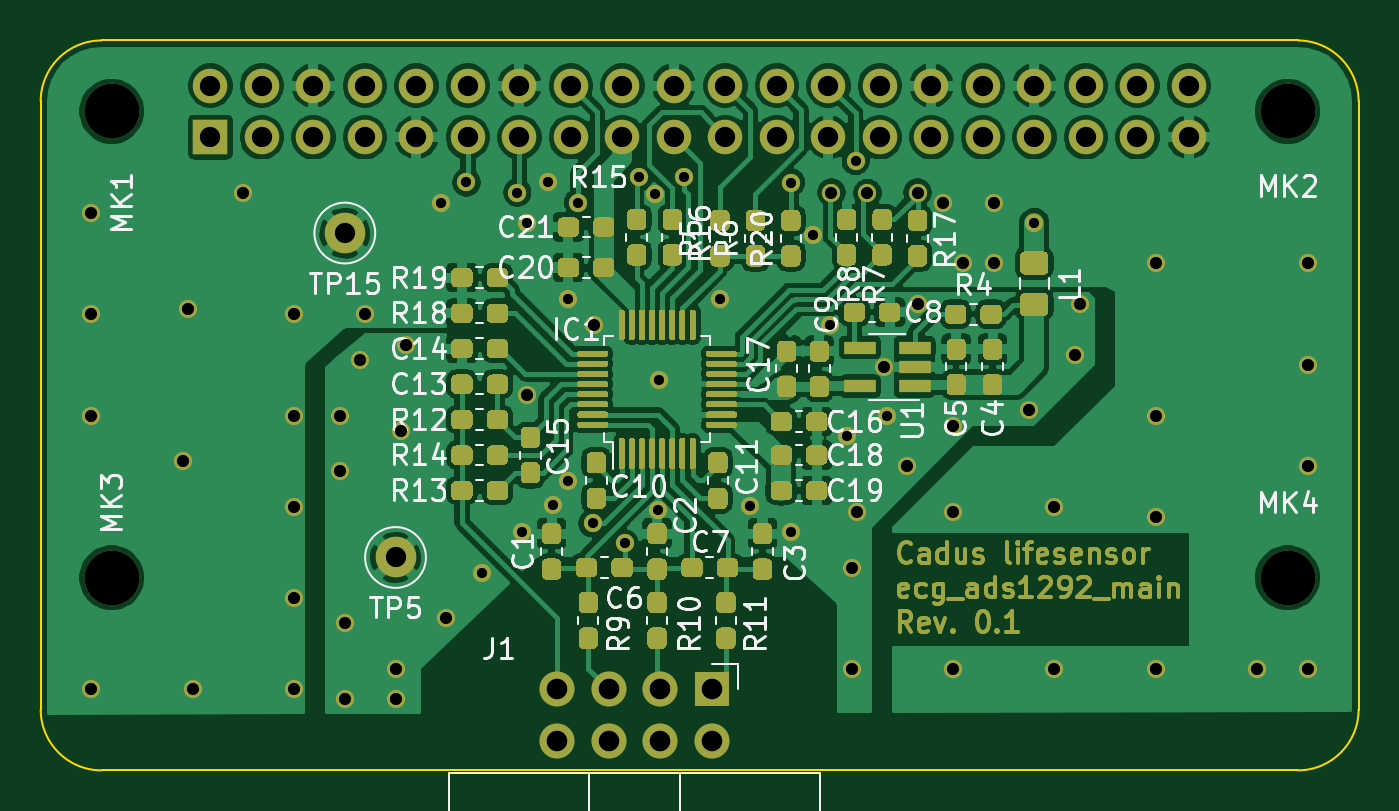
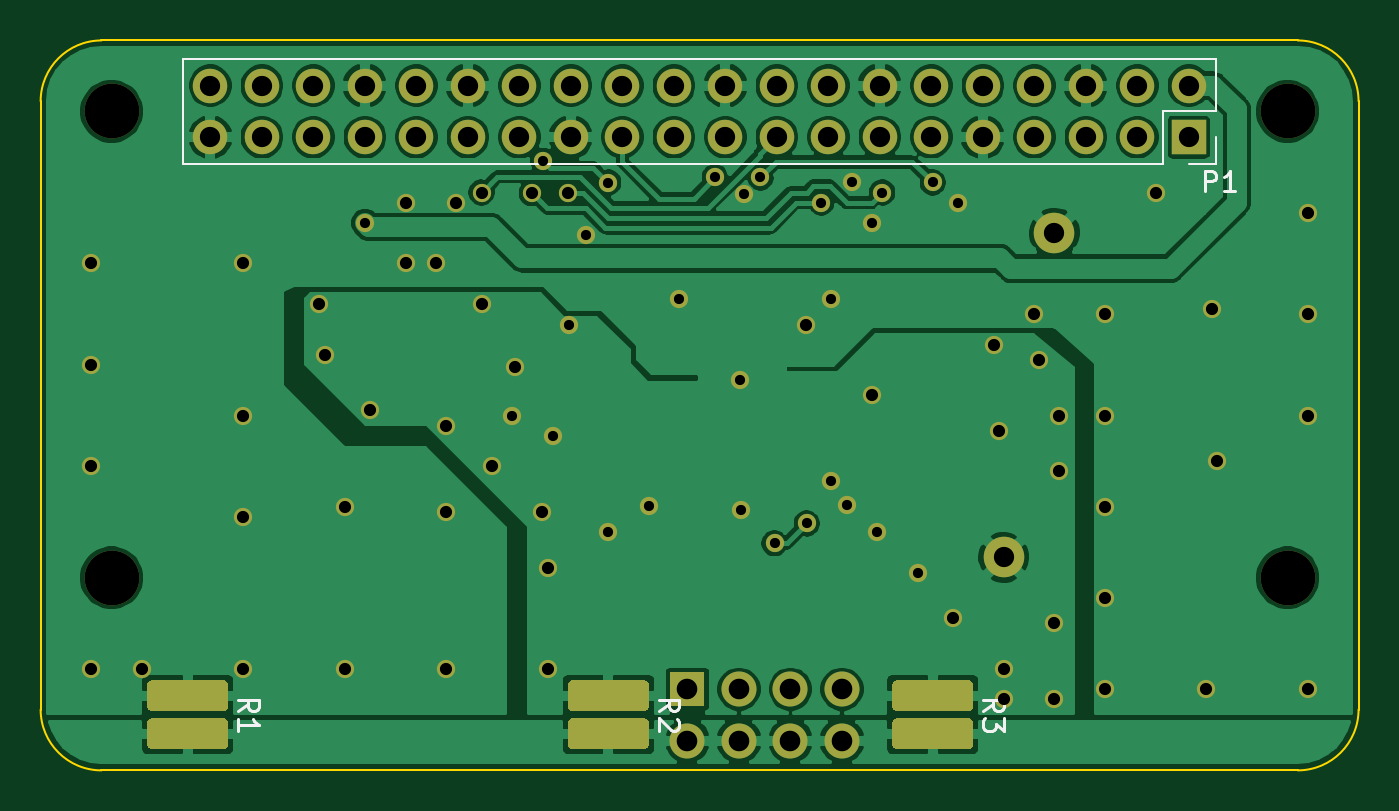
Circuit board: 9 layer files. Board 65.0 x 36.0 mm.
- bottom_copper: ecg_ads1292_main-B_Cu.gbl (164248 bytes)
- bottom_mask: ecg_ads1292_main-B_Mask.gbs (15130 bytes)
- bottom_silk: ecg_ads1292_main-B_SilkS.gbo (3268 bytes)
- outline: ecg_ads1292_main-Edge_Cuts.gm1 (992 bytes)
- top_copper: ecg_ads1292_main-F_Cu.gtl (444297 bytes)
- top_mask: ecg_ads1292_main-F_Mask.gts (211384 bytes)
- top_silk: ecg_ads1292_main-F_SilkS.gto (44587 bytes)
- drill: ecg_ads1292_main-NPTH.drl (356 bytes)
- drill: ecg_ads1292_main-PTH.drl (2321 bytes)

=== bottom_copper: ecg_ads1292_main-B_Cu.gbl (164248 bytes, source omitted) ===
=== bottom_mask: ecg_ads1292_main-B_Mask.gbs (15130 bytes, source omitted) ===
=== bottom_silk: ecg_ads1292_main-B_SilkS.gbo ===
G04 #@! TF.GenerationSoftware,KiCad,Pcbnew,(5.1.5-0)*
G04 #@! TF.CreationDate,2020-04-28T13:58:54+02:00*
G04 #@! TF.ProjectId,ecg_ads1292_main,6563675f-6164-4733-9132-39325f6d6169,rev?*
G04 #@! TF.SameCoordinates,Original*
G04 #@! TF.FileFunction,Legend,Bot*
G04 #@! TF.FilePolarity,Positive*
%FSLAX46Y46*%
G04 Gerber Fmt 4.6, Leading zero omitted, Abs format (unit mm)*
G04 Created by KiCad (PCBNEW (5.1.5-0)) date 2020-04-28 13:58:54*
%MOMM*%
%LPD*%
G04 APERTURE LIST*
%ADD10C,0.120000*%
%ADD11C,0.150000*%
G04 APERTURE END LIST*
D10*
X207040000Y-94900000D02*
X207040000Y-97500000D01*
X207040000Y-94900000D02*
X257960000Y-94900000D01*
X257960000Y-94900000D02*
X257960000Y-100100000D01*
X209640000Y-100100000D02*
X257960000Y-100100000D01*
X209640000Y-97500000D02*
X209640000Y-100100000D01*
X207040000Y-97500000D02*
X209640000Y-97500000D01*
X207040000Y-100100000D02*
X208370000Y-100100000D01*
X207040000Y-98770000D02*
X207040000Y-100100000D01*
D11*
X218502380Y-127083333D02*
X218026190Y-126750000D01*
X218502380Y-126511904D02*
X217502380Y-126511904D01*
X217502380Y-126892857D01*
X217550000Y-126988095D01*
X217597619Y-127035714D01*
X217692857Y-127083333D01*
X217835714Y-127083333D01*
X217930952Y-127035714D01*
X217978571Y-126988095D01*
X218026190Y-126892857D01*
X218026190Y-126511904D01*
X217502380Y-127416666D02*
X217502380Y-128035714D01*
X217883333Y-127702380D01*
X217883333Y-127845238D01*
X217930952Y-127940476D01*
X217978571Y-127988095D01*
X218073809Y-128035714D01*
X218311904Y-128035714D01*
X218407142Y-127988095D01*
X218454761Y-127940476D01*
X218502380Y-127845238D01*
X218502380Y-127559523D01*
X218454761Y-127464285D01*
X218407142Y-127416666D01*
X234502380Y-127083333D02*
X234026190Y-126750000D01*
X234502380Y-126511904D02*
X233502380Y-126511904D01*
X233502380Y-126892857D01*
X233550000Y-126988095D01*
X233597619Y-127035714D01*
X233692857Y-127083333D01*
X233835714Y-127083333D01*
X233930952Y-127035714D01*
X233978571Y-126988095D01*
X234026190Y-126892857D01*
X234026190Y-126511904D01*
X233597619Y-127464285D02*
X233550000Y-127511904D01*
X233502380Y-127607142D01*
X233502380Y-127845238D01*
X233550000Y-127940476D01*
X233597619Y-127988095D01*
X233692857Y-128035714D01*
X233788095Y-128035714D01*
X233930952Y-127988095D01*
X234502380Y-127416666D01*
X234502380Y-128035714D01*
X255252380Y-127083333D02*
X254776190Y-126750000D01*
X255252380Y-126511904D02*
X254252380Y-126511904D01*
X254252380Y-126892857D01*
X254300000Y-126988095D01*
X254347619Y-127035714D01*
X254442857Y-127083333D01*
X254585714Y-127083333D01*
X254680952Y-127035714D01*
X254728571Y-126988095D01*
X254776190Y-126892857D01*
X254776190Y-126511904D01*
X255252380Y-128035714D02*
X255252380Y-127464285D01*
X255252380Y-127750000D02*
X254252380Y-127750000D01*
X254395238Y-127654761D01*
X254490476Y-127559523D01*
X254538095Y-127464285D01*
X207596095Y-101430380D02*
X207596095Y-100430380D01*
X207215142Y-100430380D01*
X207119904Y-100478000D01*
X207072285Y-100525619D01*
X207024666Y-100620857D01*
X207024666Y-100763714D01*
X207072285Y-100858952D01*
X207119904Y-100906571D01*
X207215142Y-100954190D01*
X207596095Y-100954190D01*
X206072285Y-101430380D02*
X206643714Y-101430380D01*
X206358000Y-101430380D02*
X206358000Y-100430380D01*
X206453238Y-100573238D01*
X206548476Y-100668476D01*
X206643714Y-100716095D01*
M02*

=== outline: ecg_ads1292_main-Edge_Cuts.gm1 ===
G04 #@! TF.GenerationSoftware,KiCad,Pcbnew,(5.1.5-0)*
G04 #@! TF.CreationDate,2020-04-28T13:58:54+02:00*
G04 #@! TF.ProjectId,ecg_ads1292_main,6563675f-6164-4733-9132-39325f6d6169,rev?*
G04 #@! TF.SameCoordinates,Original*
G04 #@! TF.FileFunction,Profile,NP*
%FSLAX46Y46*%
G04 Gerber Fmt 4.6, Leading zero omitted, Abs format (unit mm)*
G04 Created by KiCad (PCBNEW (5.1.5-0)) date 2020-04-28 13:58:54*
%MOMM*%
%LPD*%
G04 APERTURE LIST*
%ADD10C,0.100000*%
G04 APERTURE END LIST*
D10*
X203000000Y-130000000D02*
G75*
G02X200000000Y-127000000I0J3000000D01*
G01*
X265000000Y-127000000D02*
G75*
G02X262000000Y-130000000I-3000000J0D01*
G01*
X203000000Y-130000000D02*
X262000000Y-130000000D01*
X265000000Y-97000000D02*
G75*
G03X262000000Y-94000000I-3000000J0D01*
G01*
X203000000Y-94000000D02*
G75*
G03X200000000Y-97000000I0J-3000000D01*
G01*
X262000000Y-94000000D02*
X203000000Y-94000000D01*
X265000000Y-127000000D02*
X265000000Y-97000000D01*
X200000000Y-97000000D02*
X200000000Y-127000000D01*
M02*

=== top_copper: ecg_ads1292_main-F_Cu.gtl (444297 bytes, source omitted) ===
=== top_mask: ecg_ads1292_main-F_Mask.gts (211384 bytes, source omitted) ===
=== top_silk: ecg_ads1292_main-F_SilkS.gto (44587 bytes, source omitted) ===
=== drill: ecg_ads1292_main-NPTH.drl ===
M48
; DRILL file {KiCad (5.1.5-0)} date Tuesday, 28 April 2020 at 13:58:51
; FORMAT={-:-/ absolute / metric / decimal}
; #@! TF.CreationDate,2020-04-28T13:58:51+02:00
; #@! TF.GenerationSoftware,Kicad,Pcbnew,(5.1.5-0)
; #@! TF.FileFunction,NonPlated,1,2,NPTH
FMAT,2
METRIC
T1C2.700
%
G90
G05
T1
X261.5Y-97.5
X261.5Y-120.5
X203.5Y-97.5
X203.5Y-120.5
T0
M30

=== drill: ecg_ads1292_main-PTH.drl ===
M48
; DRILL file {KiCad (5.1.5-0)} date Tuesday, 28 April 2020 at 13:58:51
; FORMAT={-:-/ absolute / metric / decimal}
; #@! TF.CreationDate,2020-04-28T13:58:51+02:00
; #@! TF.GenerationSoftware,Kicad,Pcbnew,(5.1.5-0)
; #@! TF.FileFunction,Plated,1,2,PTH
FMAT,2
METRIC
T1C0.500
T2C0.600
T3C1.000
T4C1.016
%
G90
G05
T1
X219.75Y-102.0
X221.0Y-101.0
X221.75Y-120.25
X223.5Y-101.5
X223.75Y-118.25
X224.0Y-103.0
X225.0Y-101.0
X225.25Y-116.9
X226.0Y-106.75
X226.0Y-115.75
X226.5Y-102.0
X227.217Y-117.817
X228.8Y-118.8
X229.5Y-100.75
X230.313Y-101.563
X230.45Y-117.15
X230.5Y-110.75
X231.75Y-100.75
X233.5Y-106.75
X235.0Y-116.95
X237.0Y-118.25
X237.009Y-101.009
X238.1Y-103.6
X238.95Y-108.05
X239.75Y-113.5
X240.2Y-99.95
X241.75Y-112.5
X249.0Y-103.0
T2
X202.5Y-102.5
X202.5Y-107.5
X202.5Y-112.5
X202.5Y-126.0
X207.0Y-114.75
X207.25Y-107.25
X207.5Y-126.0
X210.0Y-101.5
X212.5Y-107.5
X212.5Y-112.5
X212.5Y-117.0
X212.5Y-121.5
X212.5Y-126.0
X214.75Y-112.5
X214.75Y-115.25
X215.0Y-122.75
X215.0Y-126.5
X215.75Y-109.75
X216.0Y-107.5
X217.5Y-125.0
X217.5Y-126.5
X217.75Y-113.25
X218.0Y-109.0
X220.0Y-122.5
X224.0Y-111.5
X227.275Y-108.025
X239.0Y-101.5
X240.0Y-120.0
X240.0Y-125.0
X240.25Y-117.25
X240.778Y-101.528
X241.6Y-110.1
X242.75Y-115.0
X243.25Y-101.5
X243.25Y-107.0
X244.5Y-102.0
X245.0Y-113.0
X245.0Y-117.25
X245.0Y-125.0
X245.5Y-105.0
X247.0Y-102.0
X247.0Y-105.0
X248.75Y-112.25
X250.0Y-117.0
X250.0Y-125.0
X251.0Y-109.5
X251.25Y-107.0
X255.0Y-105.0
X255.0Y-112.5
X255.0Y-117.5
X255.0Y-125.0
X260.0Y-125.0
X262.5Y-105.0
X262.5Y-110.0
X262.5Y-115.0
X262.5Y-125.0
T3
X215.0Y-103.5
X208.37Y-96.23
X208.37Y-98.77
X210.91Y-96.23
X210.91Y-98.77
X213.45Y-96.23
X213.45Y-98.77
X215.99Y-96.23
X215.99Y-98.77
X218.53Y-96.23
X218.53Y-98.77
X221.07Y-96.23
X221.07Y-98.77
X223.61Y-96.23
X223.61Y-98.77
X226.15Y-96.23
X226.15Y-98.77
X228.69Y-96.23
X228.69Y-98.77
X231.23Y-96.23
X231.23Y-98.77
X233.77Y-96.23
X233.77Y-98.77
X236.31Y-96.23
X236.31Y-98.77
X238.85Y-96.23
X238.85Y-98.77
X241.39Y-96.23
X241.39Y-98.77
X243.93Y-96.23
X243.93Y-98.77
X246.47Y-96.23
X246.47Y-98.77
X249.01Y-96.23
X249.01Y-98.77
X251.55Y-96.23
X251.55Y-98.77
X254.09Y-96.23
X254.09Y-98.77
X256.63Y-96.23
X256.63Y-98.77
X217.5Y-119.5
T4
X225.48Y-126.0
X225.48Y-128.54
X228.02Y-126.0
X228.02Y-128.54
X230.56Y-126.0
X230.56Y-128.54
X233.1Y-126.0
X233.1Y-128.54
T0
M30
